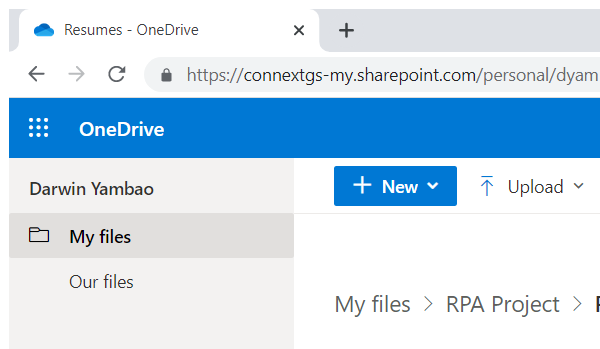
Task: A process that collects information of Job Applicants from a variety of sources such as Indeed, Jobstreet and etc.
Workflow: UploadResumes

Step 1: Attach Browser 'chrome.exe Resumes' in window '* - OneDrive' (chrome.exe)

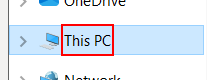
Step 2: click on the push button 'Previous Locations' in window 'Open' (chrome.exe)

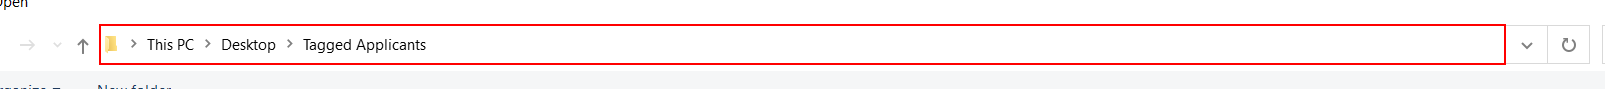
Step 3: click in window 'Open' (chrome.exe)

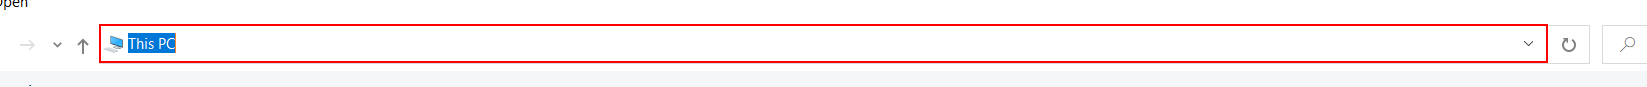
Step 4: type "[in_FileLocation + "[k(enter)]"]" in window 'Open' (chrome.exe)

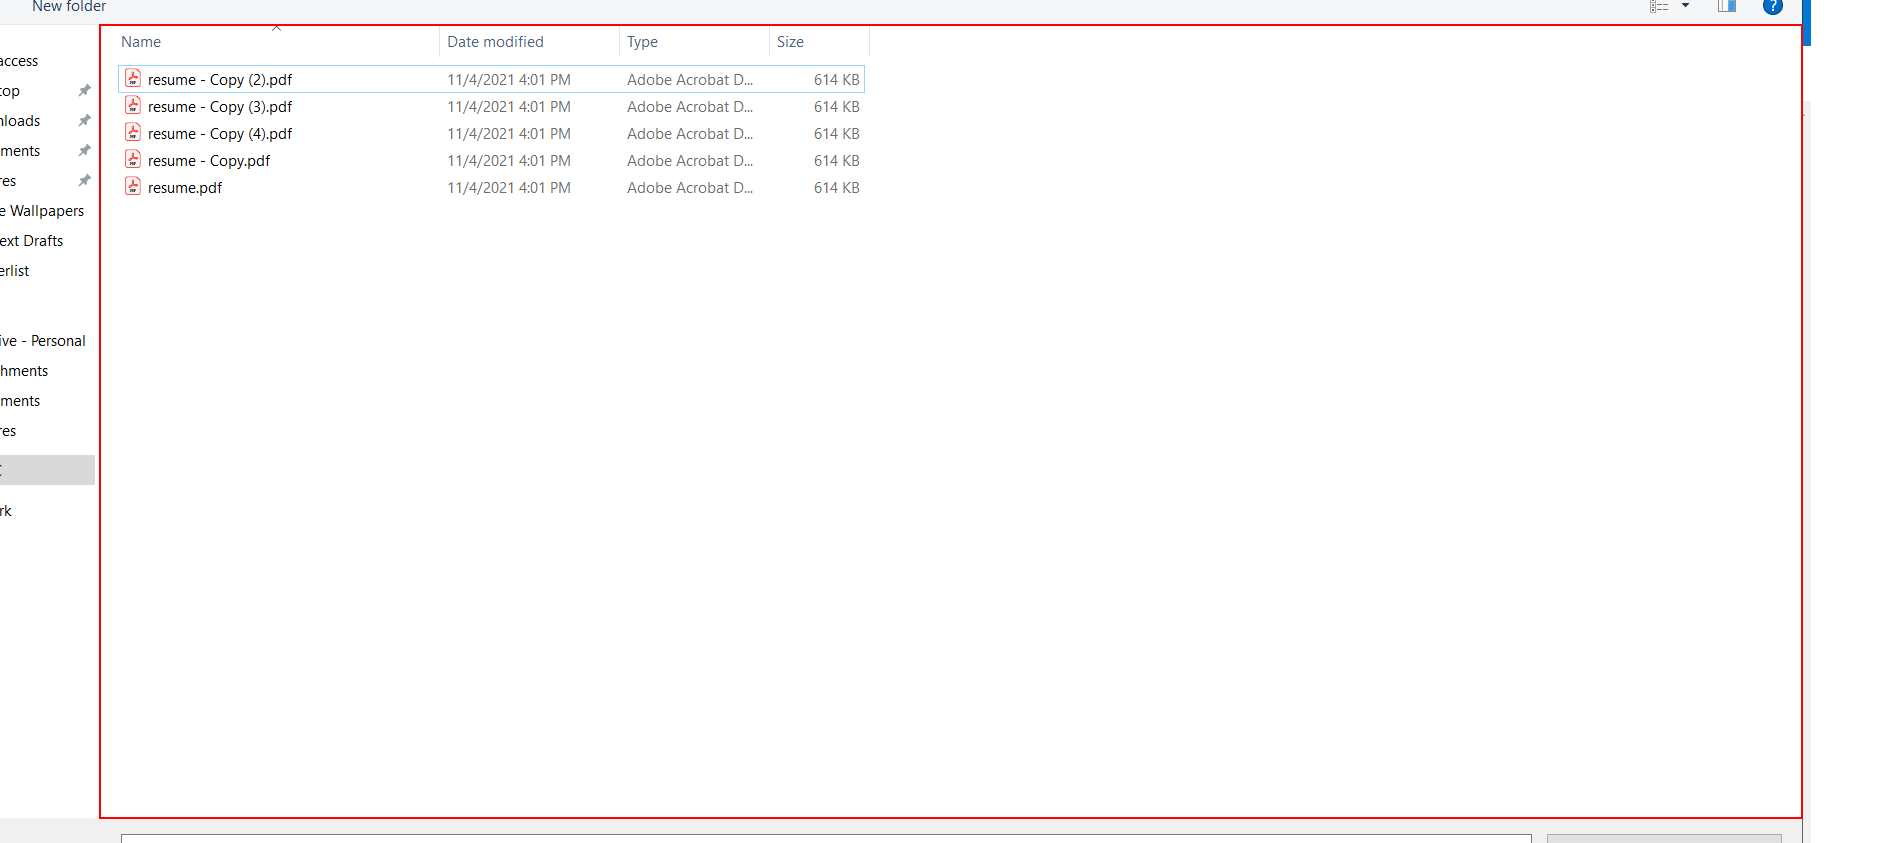
Step 5: type a value into the element 'Items View' in window 'Open' (chrome.exe)

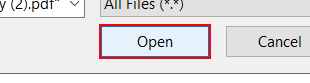
Step 6: click in window 'Open' (chrome.exe)